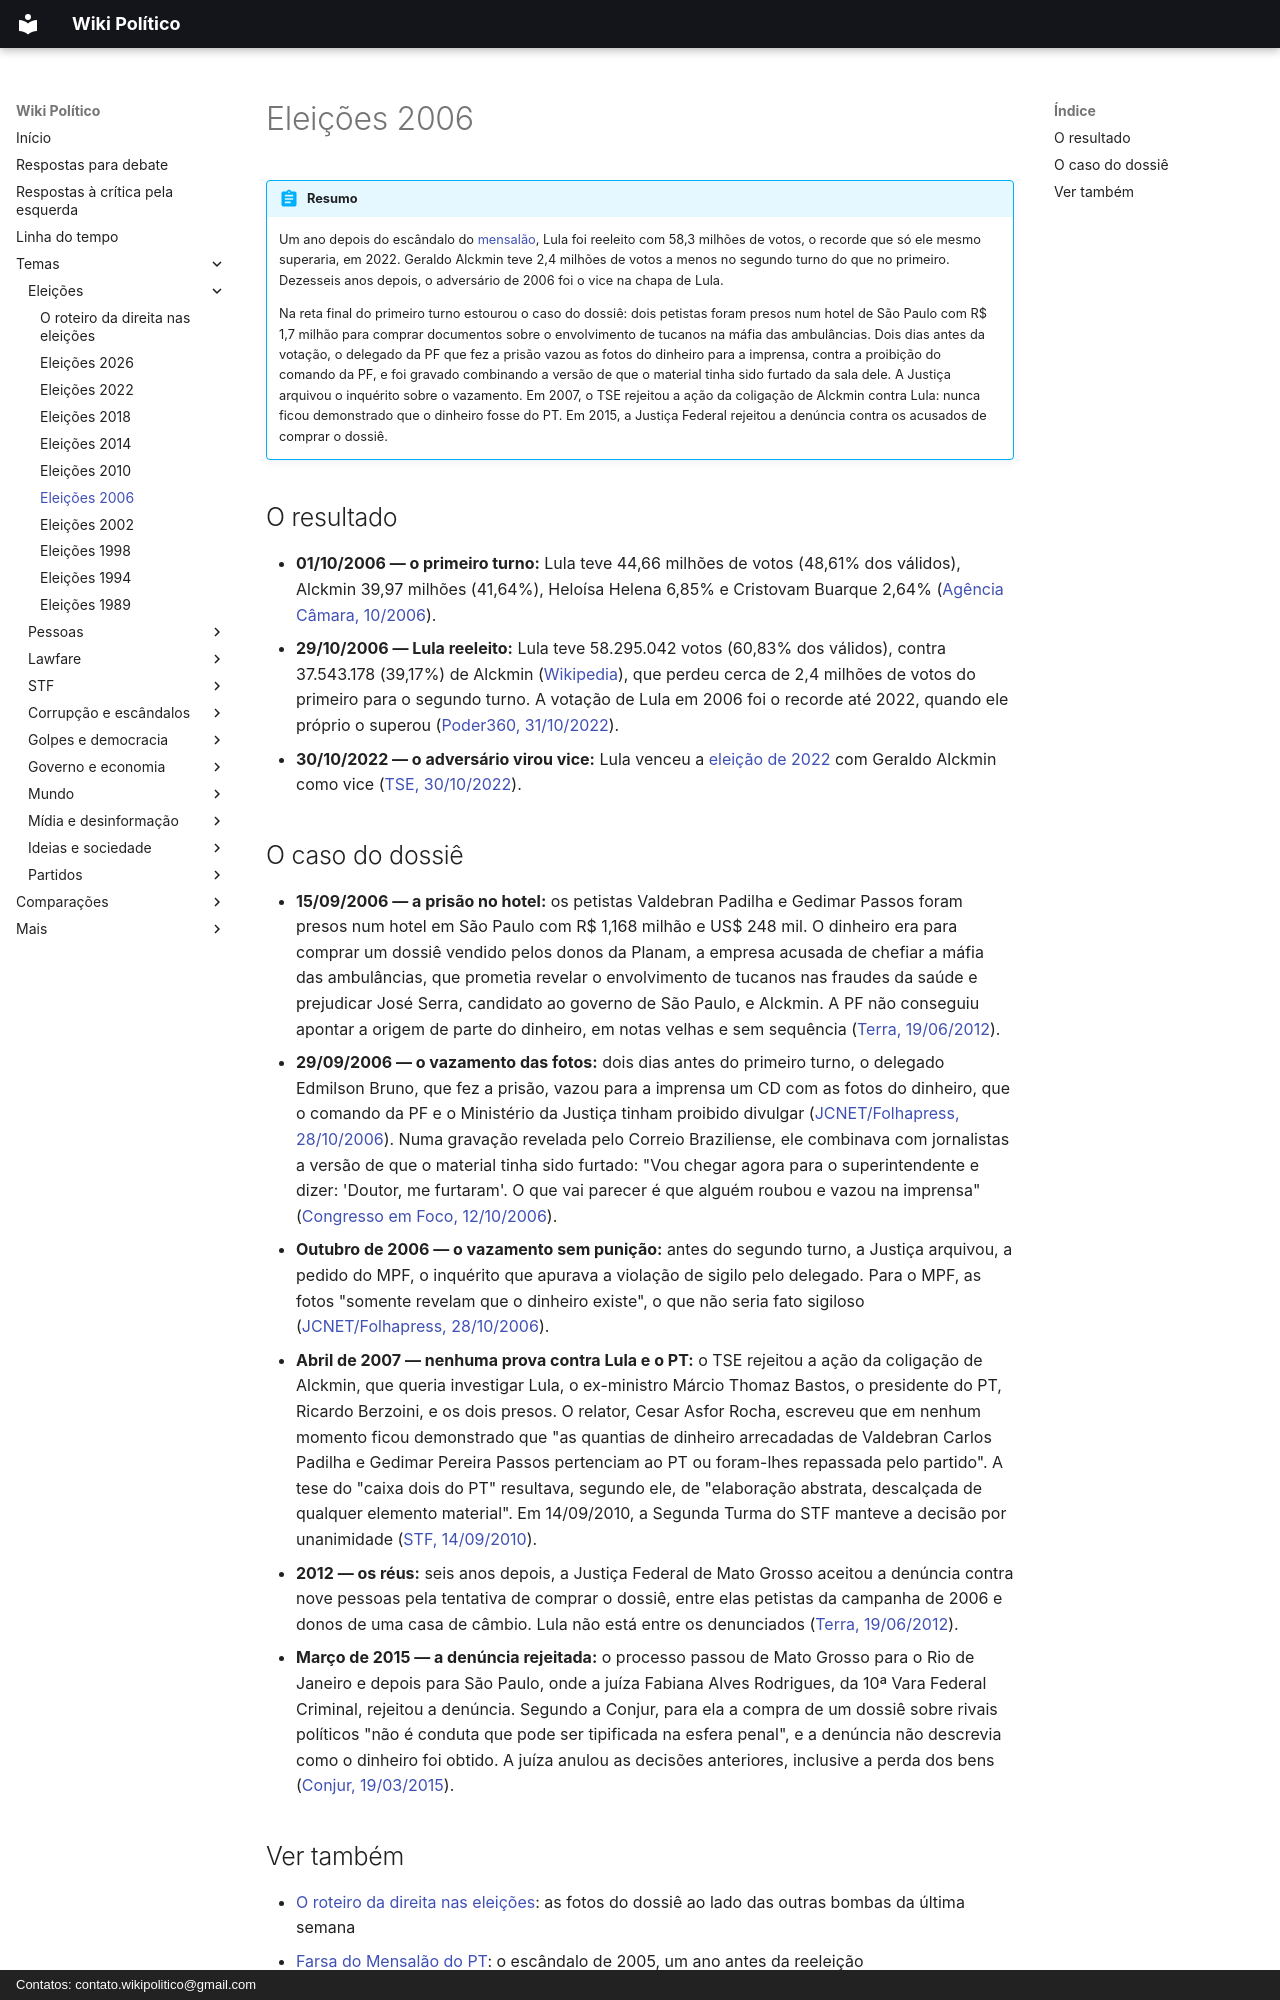

repository: wikipolitico/wikipolitico.github.io · page: temas/eleicoes-2006/index.html · generator: mkdocs · copyright: Contatos: contato.wikipolitico@gmail.com

# Eleições 2006

!!! abstract "Resumo"

    Um ano depois do escândalo do [mensalão](farsa-do-mensalao.md), Lula foi reeleito com 58,3 milhões de votos, o recorde que só ele mesmo superaria, em 2022. Geraldo Alckmin teve 2,4 milhões de votos a menos no segundo turno do que no primeiro. Dezesseis anos depois, o adversário de 2006 foi o vice na chapa de Lula.

    Na reta final do primeiro turno estourou o caso do dossiê: dois petistas foram presos num hotel de São Paulo com R$ 1,7 milhão para comprar documentos sobre o envolvimento de tucanos na máfia das ambulâncias. Dois dias antes da votação, o delegado da PF que fez a prisão vazou as fotos do dinheiro para a imprensa, contra a proibição do comando da PF, e foi gravado combinando a versão de que o material tinha sido furtado da sala dele. A Justiça arquivou o inquérito sobre o vazamento. Em 2007, o TSE rejeitou a ação da coligação de Alckmin contra Lula: nunca ficou demonstrado que o dinheiro fosse do PT. Em 2015, a Justiça Federal rejeitou a denúncia contra os acusados de comprar o dossiê.

## O resultado

- **01/10/2006 — o primeiro turno:** Lula teve 44,66 milhões de votos (48,61% dos válidos), Alckmin 39,97 milhões (41,64%), Heloísa Helena 6,85% e Cristovam Buarque 2,64% ([Agência Câmara, 10/2006](https://www.camara.leg.br/noticias/90307-lula-e-alckmin-vao-ao-segundo-turno-veja-total-de-votos)).
- **29/10/2006 — Lula reeleito:** Lula teve 58.295.042 votos (60,83% dos válidos), contra 37.543.178 (39,17%) de Alckmin ([Wikipedia](https://pt.wikipedia.org/wiki/Elei%C3%A7%C3%A3o_presidencial_no_Brasil_em_2006)), que perdeu cerca de 2,4 milhões de votos do primeiro para o segundo turno. A votação de Lula em 2006 foi o recorde até 2022, quando ele próprio o superou ([Poder360, 31/10/2022](https://www.poder360.com.br/eleicoes/lula-teve-maior-votacao-da-historia-e-bateu-proprio-recorde/)).
- **30/10/2022 — o adversário virou vice:** Lula venceu a [eleição de 2022](eleicoes-2022.md) com Geraldo Alckmin como vice ([TSE, 30/10/2022](https://www.tse.jus.br/comunicacao/noticias/2022/Outubro/lula-e-eleito-novamente-presidente-da-republica-do-brasil)).
